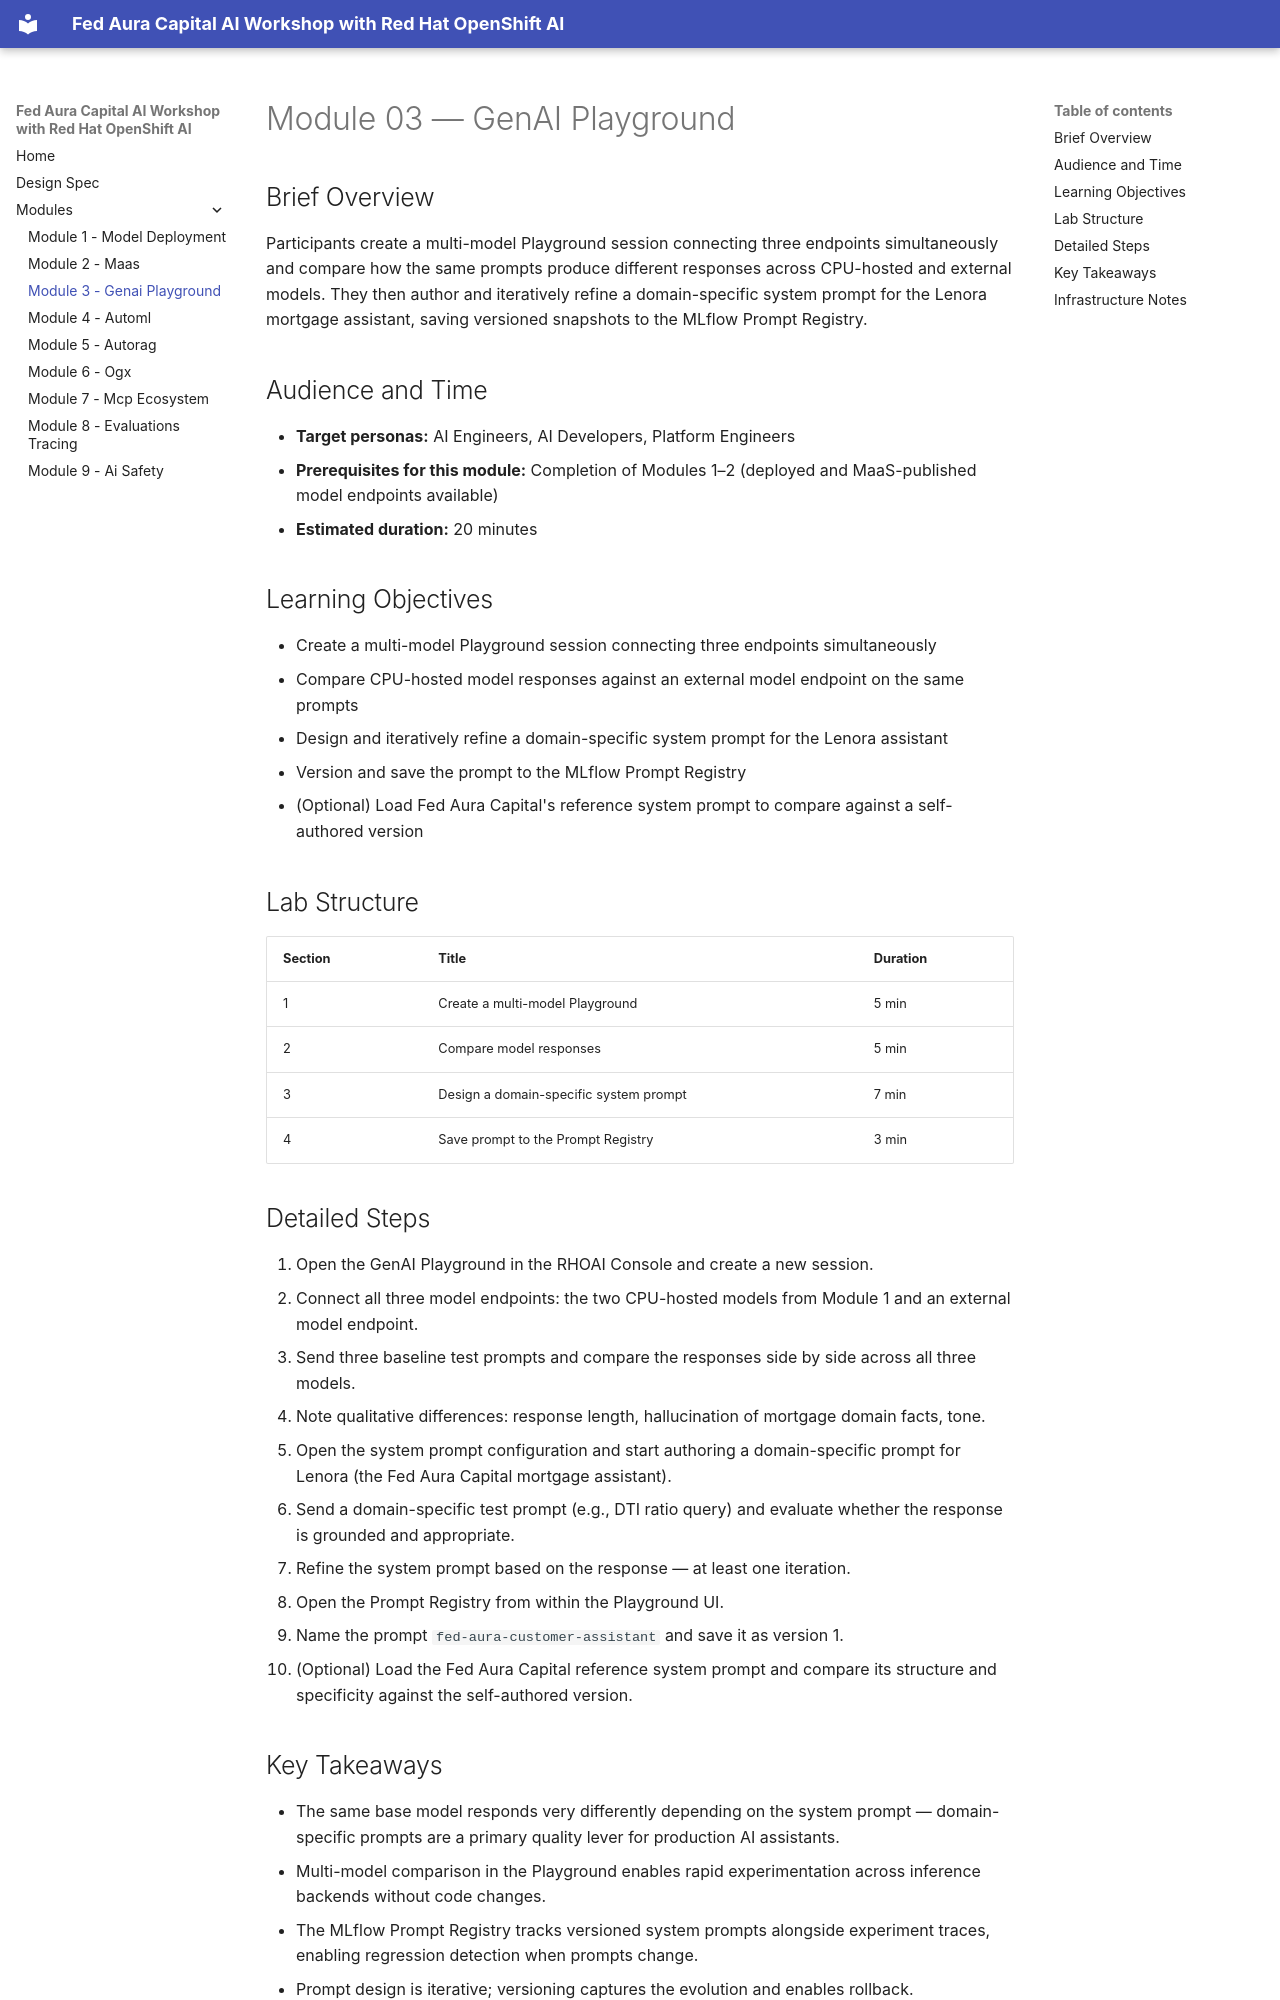

repository: rhpds/rhai-features-workshop · page: modules/module-03-genai-playground/index.html · generator: mkdocs

# Module 03 — GenAI Playground

## Brief Overview

Participants create a multi-model Playground session connecting three endpoints simultaneously and compare how the same prompts produce different responses across CPU-hosted and external models. They then author and iteratively refine a domain-specific system prompt for the Lenora mortgage assistant, saving versioned snapshots to the MLflow Prompt Registry.

## Audience and Time

- **Target personas:** AI Engineers, AI Developers, Platform Engineers
- **Prerequisites for this module:** Completion of Modules 1–2 (deployed and MaaS-published model endpoints available)
- **Estimated duration:** 20 minutes

## Learning Objectives

- Create a multi-model Playground session connecting three endpoints simultaneously
- Compare CPU-hosted model responses against an external model endpoint on the same prompts
- Design and iteratively refine a domain-specific system prompt for the Lenora assistant
- Version and save the prompt to the MLflow Prompt Registry
- (Optional) Load Fed Aura Capital's reference system prompt to compare against a self-authored version

## Lab Structure

| Section | Title | Duration |
|---------|-------|----------|
| 1 | Create a multi-model Playground | 5 min |
| 2 | Compare model responses | 5 min |
| 3 | Design a domain-specific system prompt | 7 min |
| 4 | Save prompt to the Prompt Registry | 3 min |

## Detailed Steps

1. Open the GenAI Playground in the RHOAI Console and create a new session.
2. Connect all three model endpoints: the two CPU-hosted models from Module 1 and an external model endpoint.
3. Send three baseline test prompts and compare the responses side by side across all three models.
4. Note qualitative differences: response length, hallucination of mortgage domain facts, tone.
5. Open the system prompt configuration and start authoring a domain-specific prompt for Lenora (the Fed Aura Capital mortgage assistant).
6. Send a domain-specific test prompt (e.g., DTI ratio query) and evaluate whether the response is grounded and appropriate.
7. Refine the system prompt based on the response — at least one iteration.
8. Open the Prompt Registry from within the Playground UI.
9. Name the prompt `fed-aura-customer-assistant` and save it as version 1.
10. (Optional) Load the Fed Aura Capital reference system prompt and compare its structure and specificity against the self-authored version.
